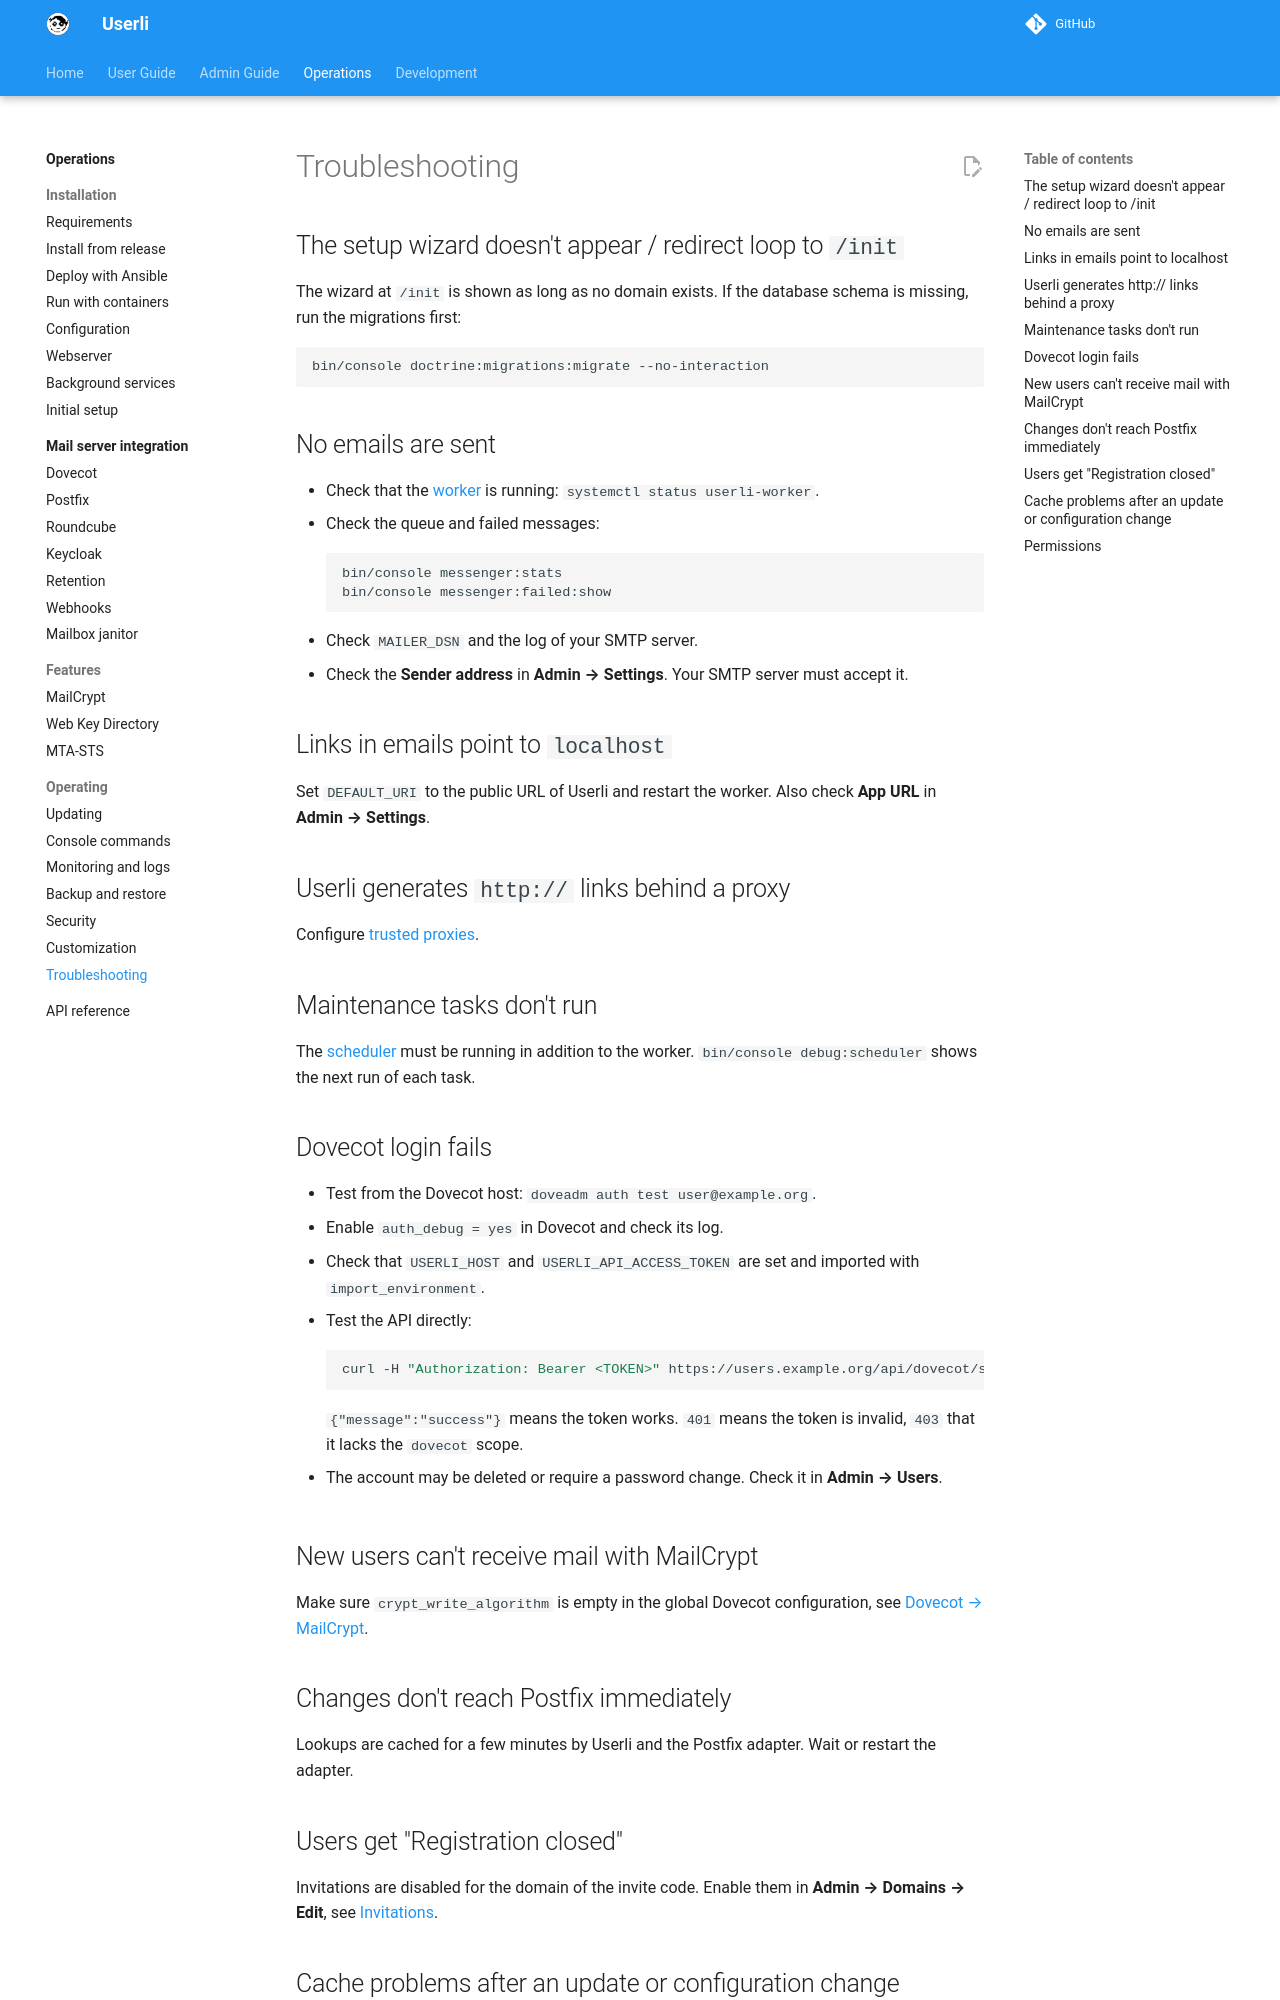

repository: systemli/userli · page: operations/troubleshooting/index.html · generator: mkdocs

# Troubleshooting

## The setup wizard doesn't appear / redirect loop to `/init`

The wizard at `/init` is shown as long as no domain exists. If the database
schema is missing, run the migrations first:

```shell
bin/console doctrine:migrations:migrate --no-interaction
```

## No emails are sent

* Check that the [worker](background-services.md) is running:
  `systemctl status userli-worker`.
* Check the queue and failed messages:

    ```shell
    bin/console messenger:stats
    bin/console messenger:failed:show
    ```

* Check `MAILER_DSN` and the log of your SMTP server.
* Check the **Sender address** in **Admin → Settings**. Your SMTP server must
  accept it.

## Links in emails point to `localhost`

Set `DEFAULT_URI` to the public URL of Userli and restart the worker. Also
check **App URL** in **Admin → Settings**.

## Userli generates `http://` links behind a proxy

Configure [trusted proxies](security.md#reverse-proxies).

## Maintenance tasks don't run

The [scheduler](background-services.md) must be running in addition to the
worker. `bin/console debug:scheduler` shows the next run of each task.

## Dovecot login fails

* Test from the Dovecot host: `doveadm auth test user@example.org`.
* Enable `auth_debug = yes` in Dovecot and check its log.
* Check that `USERLI_HOST` and `USERLI_API_ACCESS_TOKEN` are set and imported
  with `import_environment`.
* Test the API directly:

    ```shell
    curl -H "Authorization: Bearer <TOKEN>" https://users.example.org/api/dovecot/status
    ```

    `{"message":"success"}` means the token works. `401` means the token is
    invalid, `403` that it lacks the `dovecot` scope.

* The account may be deleted or require a password change. Check it in **Admin → Users**.

## New users can't receive mail with MailCrypt

Make sure `crypt_write_algorithm` is empty in the global Dovecot
configuration, see [Dovecot → MailCrypt](integrations/dovecot.md#mailcrypt).

## Changes don't reach Postfix immediately

Lookups are cached for a few minutes by Userli and the Postfix adapter. Wait or
restart the adapter.
